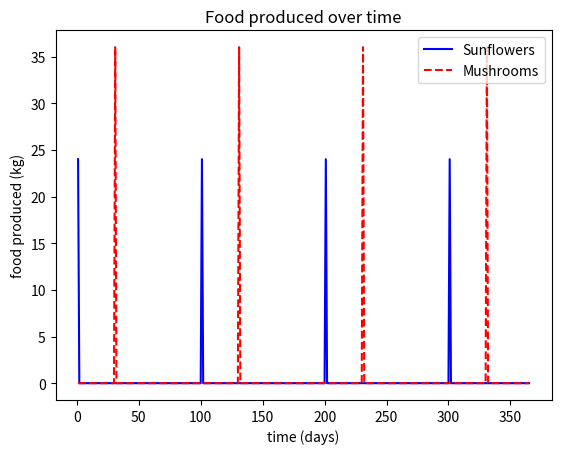

This figure's Python source:
# Combined Final

import numpy as np
import matplotlib.pyplot as plt

## Main ##
n_days = 365
n_crew = 8

## Initializing Plants (This version: Sunflowers only) ##

# H --> Days until maturation/days until harvest
H_su = 100

# HI --> harvest indexes: % of plant biomass that is edible
HI_su = 0.4

# GA --> Growing area; GD --> Growing density
GA_su = 1 # m^2
GD_su = 60000 # g/m^2

p_ed_su = np.zeros(n_days)
p_ined_su = np.zeros(n_days)

p_su = np.zeros(n_days) 
p_ined = np.zeros(n_days)

p_su[0] = 0 # biomass of entire sunflower plants [g]
p_su_kcal = 6.25 # sunflower seeds calories [kcal/g]



## Initializing Mushrooms ##
m_ed = np.zeros(n_days)
min_sub_to_start = 1000 # placeholder value. need 1000g inedible mass to start a mushroom run


## Main loop ##

for i in range(n_days):
    if i % H_su == 0: # Harvest sunflowers every 100 days
        p_su[i] = GA_su * GD_su # Growing area * growing density 
        
    p_ed_su[i] = p_su[i] * HI_su
    p_ined_su[i] = (1-HI_su)*p_su[i] # inedible sunflower mass produced per day 
    
    # Sum the inedible plant mass:
    p_ined[i] = p_ined_su[i] # + p_ined_sp[i] + ... 
    
    if sum(p_ined) >= min_sub_to_start:
        if i<=(n_days-31):
            m_ed[i+30] = p_ined[i] # assuming BE = 100%, mushroom mass == inedible plant mass, harvested 30 days later


# time array for plotting:
t = np.linspace(1,n_days,n_days)

# convert from g to kg:
for i in range(n_days):
    p_ed_su[i] = p_ed_su[i]/1000
    m_ed[i] = m_ed[i]/1000
    
plt.plot(t, p_ed_su, "b-", t, m_ed, "r--")
plt.title("Food produced over time")
plt.xlabel("time (days)"); plt.ylabel("food produced (kg)")
plt.legend(["Sunflowers", "Mushrooms"], loc="best")
